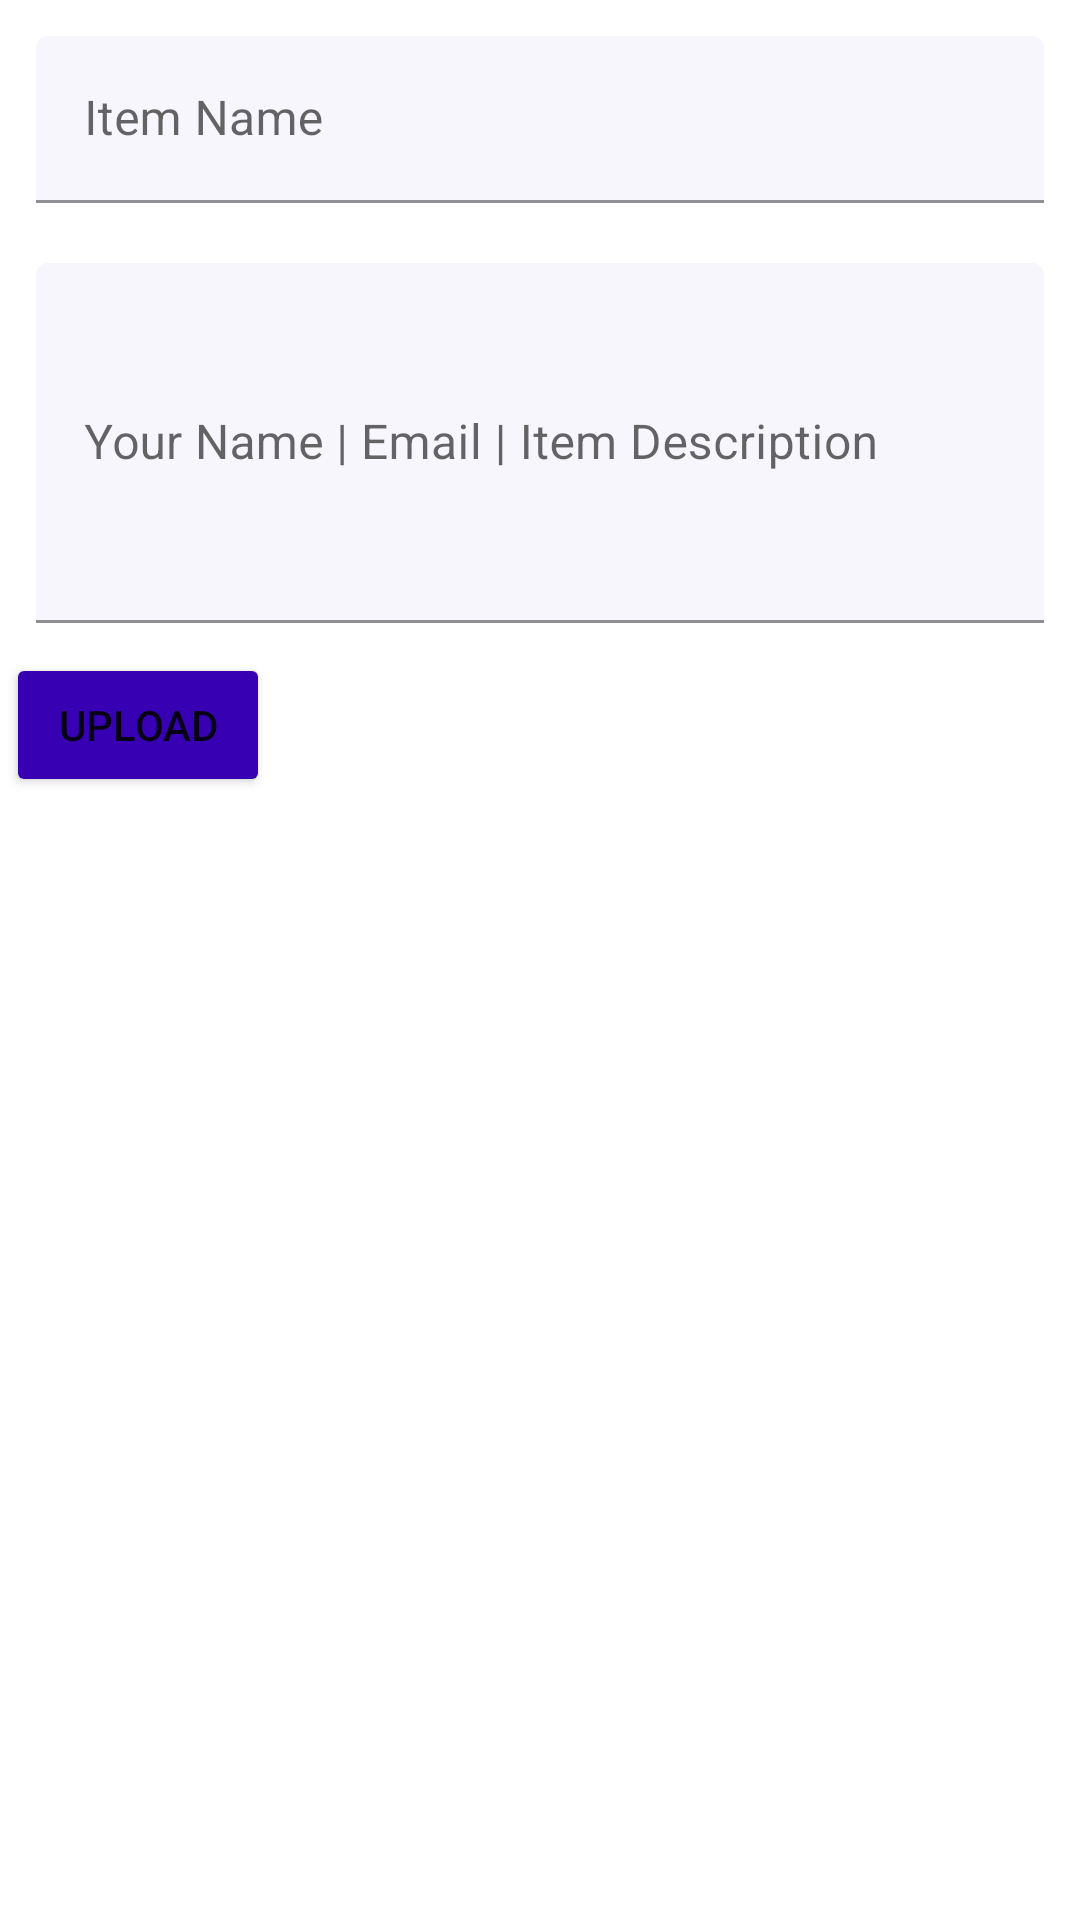

Layout XML and referenced resources for this Android screen:
<!-- AndroidManifest.xml: application theme Theme.SwappApp -->
<!-- res/layout/activity_upload_swap_item.xml -->
<?xml version="1.0" encoding="utf-8"?>
<ScrollView xmlns:android="http://schemas.android.com/apk/res/android"
    xmlns:app="http://schemas.android.com/apk/res-auto"
    xmlns:tools="http://schemas.android.com/tools"
    android:layout_width="match_parent"
    android:layout_height="match_parent"
    tools:context=".UploadSwapItem">

    <LinearLayout
        android:layout_width="match_parent"
        android:layout_height="wrap_content"
        android:layout_margin="2dp"
        android:orientation="vertical">

        <com.google.android.material.textfield.TextInputLayout
            android:layout_width="match_parent"
            android:layout_height="wrap_content"
            android:layout_centerHorizontal="true"
            android:layout_centerVertical="true"
            android:layout_margin="10dp">
            <EditText
                android:id="@+id/pItemNameEt"
                android:inputType="textEmailAddress"
                android:hint="Item Name"
                android:layout_width="match_parent"
                android:layout_height="wrap_content"
                android:backgroundTint="#F8F6FD"/>
        </com.google.android.material.textfield.TextInputLayout>

        
        <com.google.android.material.textfield.TextInputLayout
            android:layout_width="match_parent"
            android:layout_height="wrap_content"
            android:layout_margin="10dp">

            <EditText
                android:id="@+id/pDescriptionEt"
                android:layout_width="match_parent"
                android:layout_height="wrap_content"
                android:hint="Your Name | Email | Item Description"
                android:inputType="textCapSentences|textMultiLine"
                android:minHeight="120dp"
                android:backgroundTint="#F8F6FD"/>

        </com.google.android.material.textfield.TextInputLayout>

        <Button
            android:id="@+id/pUploadBtn"
            android:layout_width="wrap_content"
            android:backgroundTint="@color/design_default_color_primary_dark"
            android:text="Upload"
            android:layout_height="wrap_content" />

    </LinearLayout>
</ScrollView>
<!-- resources referenced by this layout -->
<resources>
  <style name="Theme.SwappApp" parent="Theme.MaterialComponents.DayNight.DarkActionBar">
          
          <item name="colorPrimary">@color/purple_500</item>
          <item name="colorPrimaryVariant">@color/purple_700</item>
          <item name="colorOnPrimary">@color/white</item>
          
          <item name="colorSecondary">@color/teal_200</item>
          <item name="colorSecondaryVariant">@color/teal_700</item>
          <item name="colorOnSecondary">@color/black</item>
          
          <item name="android:statusBarColor" tools:targetApi="l">?attr/colorPrimaryVariant</item>
          
      </style>
  <!-- not gathered from this repository: default colours our renderer supplied (Android Studio template values) -->
  <color name="purple_500">#FF6200EE</color>
  <color name="purple_700">#FF3700B3</color>
  <color name="teal_200">#FF03DAC5</color>
  <color name="teal_700">#FF018786</color>
  <color name="black">#FF000000</color>
  <color name="white">#FFFFFFFF</color>
</resources>
